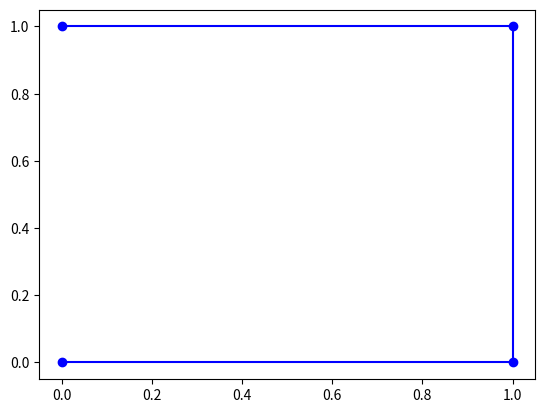

This chart was generated by the following Python code: (Note: this script raises an exception after producing the figure.)
import numpy as np
import matplotlib.pyplot as plt

def translation(x, y, tx, ty):
    """
    Translates a 2D point by (tx, ty)
    """
    M = np.array([[1, 0, tx],
                  [0, 1, ty],
                  [0, 0, 1]])
    point = np.array([x, y, 1])
    return np.dot(M, point)[:2]

# Define original points
points = np.array([[0, 0],
                   [1, 0],
                   [1, 1],
                   [0, 1]])

# Define translation vector
tx, ty = 1, 2

# Apply translation to each point
translated_points = [translation(x, y, tx, ty) for x, y in points]

# Plot original and translated points
plt.plot(points[:, 0], points[:, 1], 'bo-', label='Original')
plt.plot(translated_points[:, 0], translated_points[:, 1], 'ro-', label='Translated')
plt.legend()
plt.show()